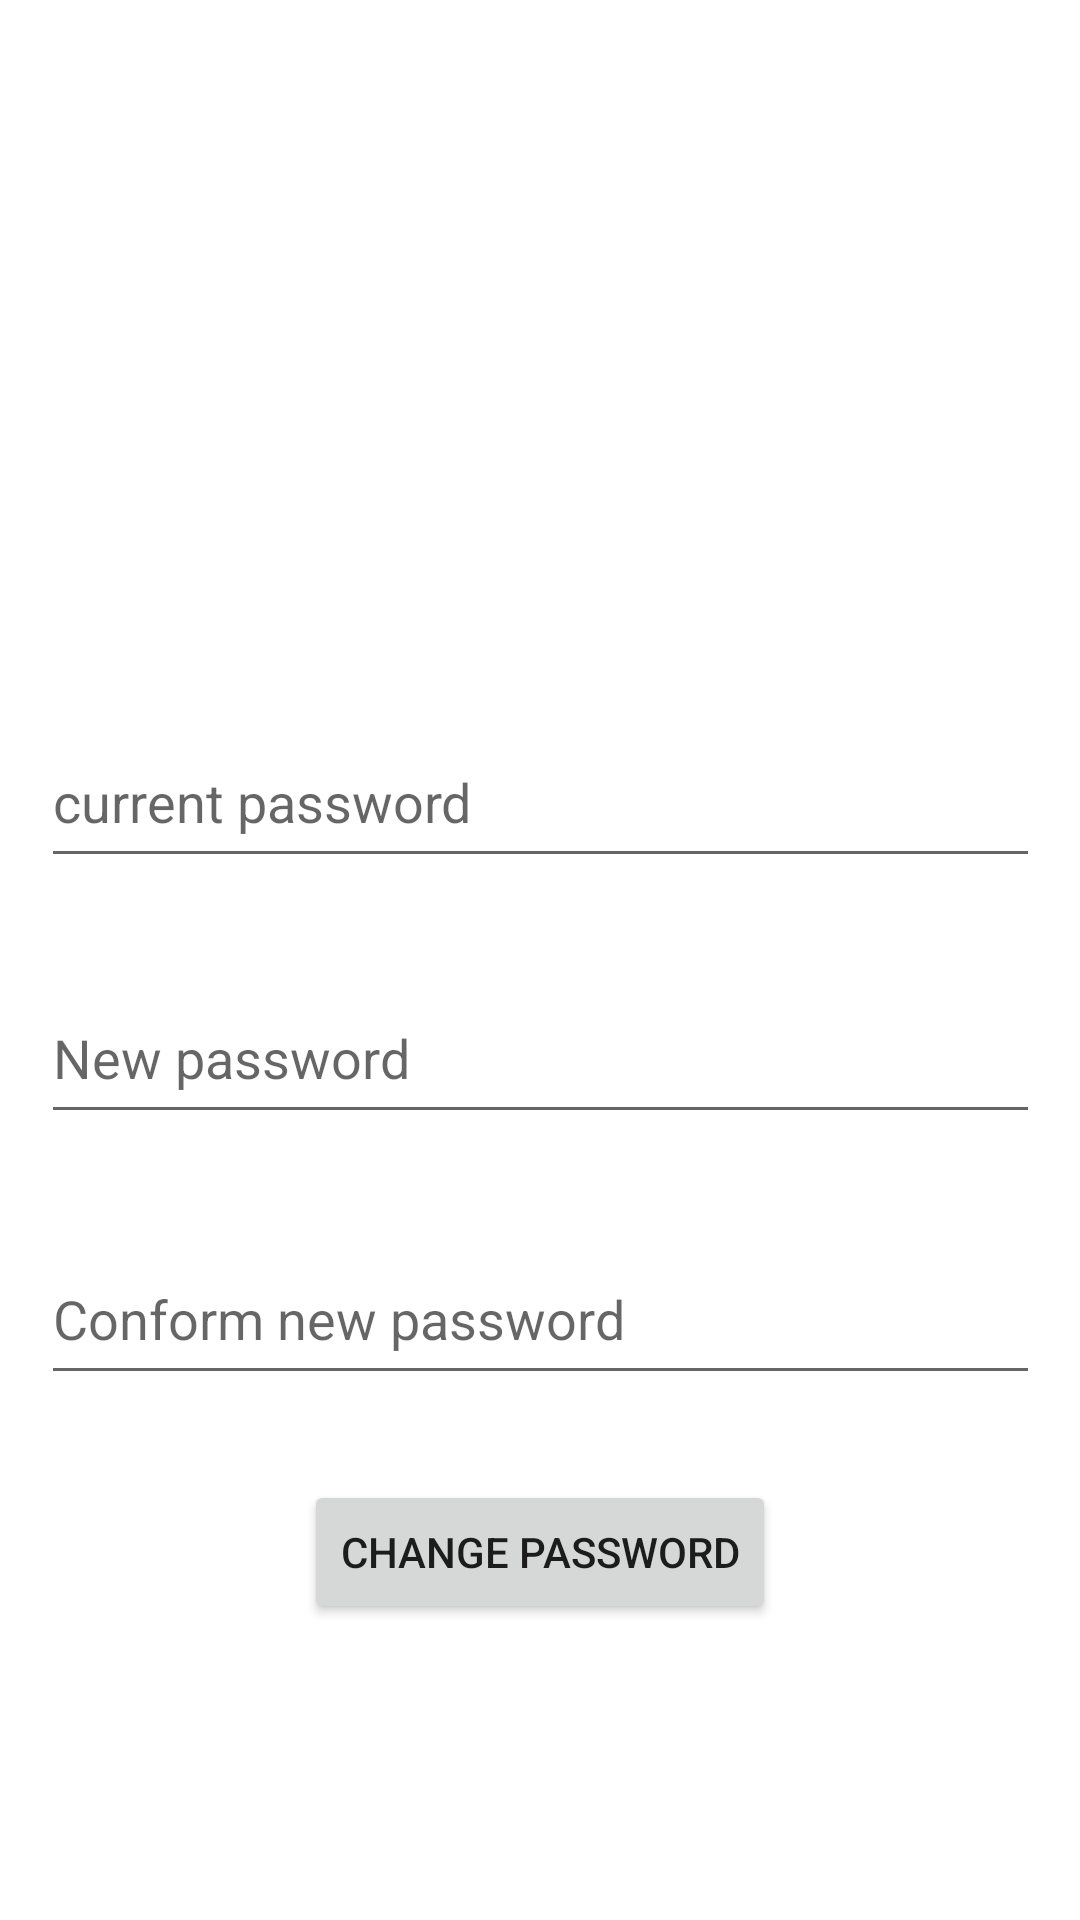

Layout XML and referenced resources for this Android screen:
<!-- AndroidManifest.xml: application theme Theme.Mechfinder -->
<!-- res/layout/activity_change_password.xml -->
<?xml version="1.0" encoding="utf-8"?>
<androidx.constraintlayout.widget.ConstraintLayout xmlns:android="http://schemas.android.com/apk/res/android"
    xmlns:app="http://schemas.android.com/apk/res-auto"
    xmlns:tools="http://schemas.android.com/tools"
    android:layout_width="match_parent"
    android:layout_height="match_parent"
    tools:context=".change_password">

    <EditText
        android:id="@+id/editTextTextPassword4"
        android:layout_width="333dp"
        android:layout_height="54dp"
        android:ems="10"
        android:hint="current password"
        android:inputType="textPassword"
        app:layout_constraintBottom_toBottomOf="parent"
        app:layout_constraintEnd_toEndOf="parent"
        app:layout_constraintStart_toStartOf="parent"
        app:layout_constraintTop_toTopOf="parent"
        app:layout_constraintVertical_bias="0.407" />

    <EditText
        android:id="@+id/editTextTextPassword5"
        android:layout_width="333dp"
        android:layout_height="54dp"
        android:ems="10"
        android:hint="New password"
        android:inputType="textPassword"
        app:layout_constraintBottom_toBottomOf="parent"
        app:layout_constraintEnd_toEndOf="parent"
        app:layout_constraintStart_toStartOf="parent"
        app:layout_constraintTop_toBottomOf="@+id/editTextTextPassword4"
        app:layout_constraintVertical_bias="0.107" />

    <EditText
        android:id="@+id/editTextTextPassword6"
        android:layout_width="333dp"
        android:layout_height="54dp"
        android:ems="10"
        android:hint="Conform new password"
        android:inputType="textPassword"
        app:layout_constraintBottom_toBottomOf="parent"
        app:layout_constraintEnd_toEndOf="parent"
        app:layout_constraintStart_toStartOf="parent"
        app:layout_constraintTop_toBottomOf="@+id/editTextTextPassword5"
        app:layout_constraintVertical_bias="0.158" />

    <Button
        android:id="@+id/button3"
        android:layout_width="wrap_content"
        android:layout_height="wrap_content"
        android:layout_marginTop="24dp"
        android:text="Change password"
        app:layout_constraintBottom_toBottomOf="parent"
        app:layout_constraintEnd_toEndOf="parent"
        app:layout_constraintStart_toStartOf="parent"
        app:layout_constraintTop_toBottomOf="@+id/editTextTextPassword6"
        app:layout_constraintVertical_bias="0.043" />
</androidx.constraintlayout.widget.ConstraintLayout>
<!-- resources referenced by this layout -->
<resources>
  <style name="Theme.Mechfinder" parent="Theme.MaterialComponents.DayNight.DarkActionBar">
          
          <item name="colorPrimary">@color/purple_500</item>
          <item name="colorPrimaryVariant">@color/purple_700</item>
          <item name="colorOnPrimary">@color/white</item>
          
          <item name="colorSecondary">@color/teal_200</item>
          <item name="colorSecondaryVariant">@color/teal_700</item>
          <item name="colorOnSecondary">@color/black</item>
          
          <item name="android:statusBarColor" tools:targetApi="l">?attr/colorPrimaryVariant</item>
          
      </style>
  <!-- not gathered from this repository: default colours our renderer supplied (Android Studio template values) -->
  <color name="purple_500">#FF6200EE</color>
  <color name="purple_700">#FF3700B3</color>
  <color name="teal_200">#FF03DAC5</color>
  <color name="teal_700">#FF018786</color>
  <color name="black">#FF000000</color>
  <color name="white">#FFFFFFFF</color>
</resources>
